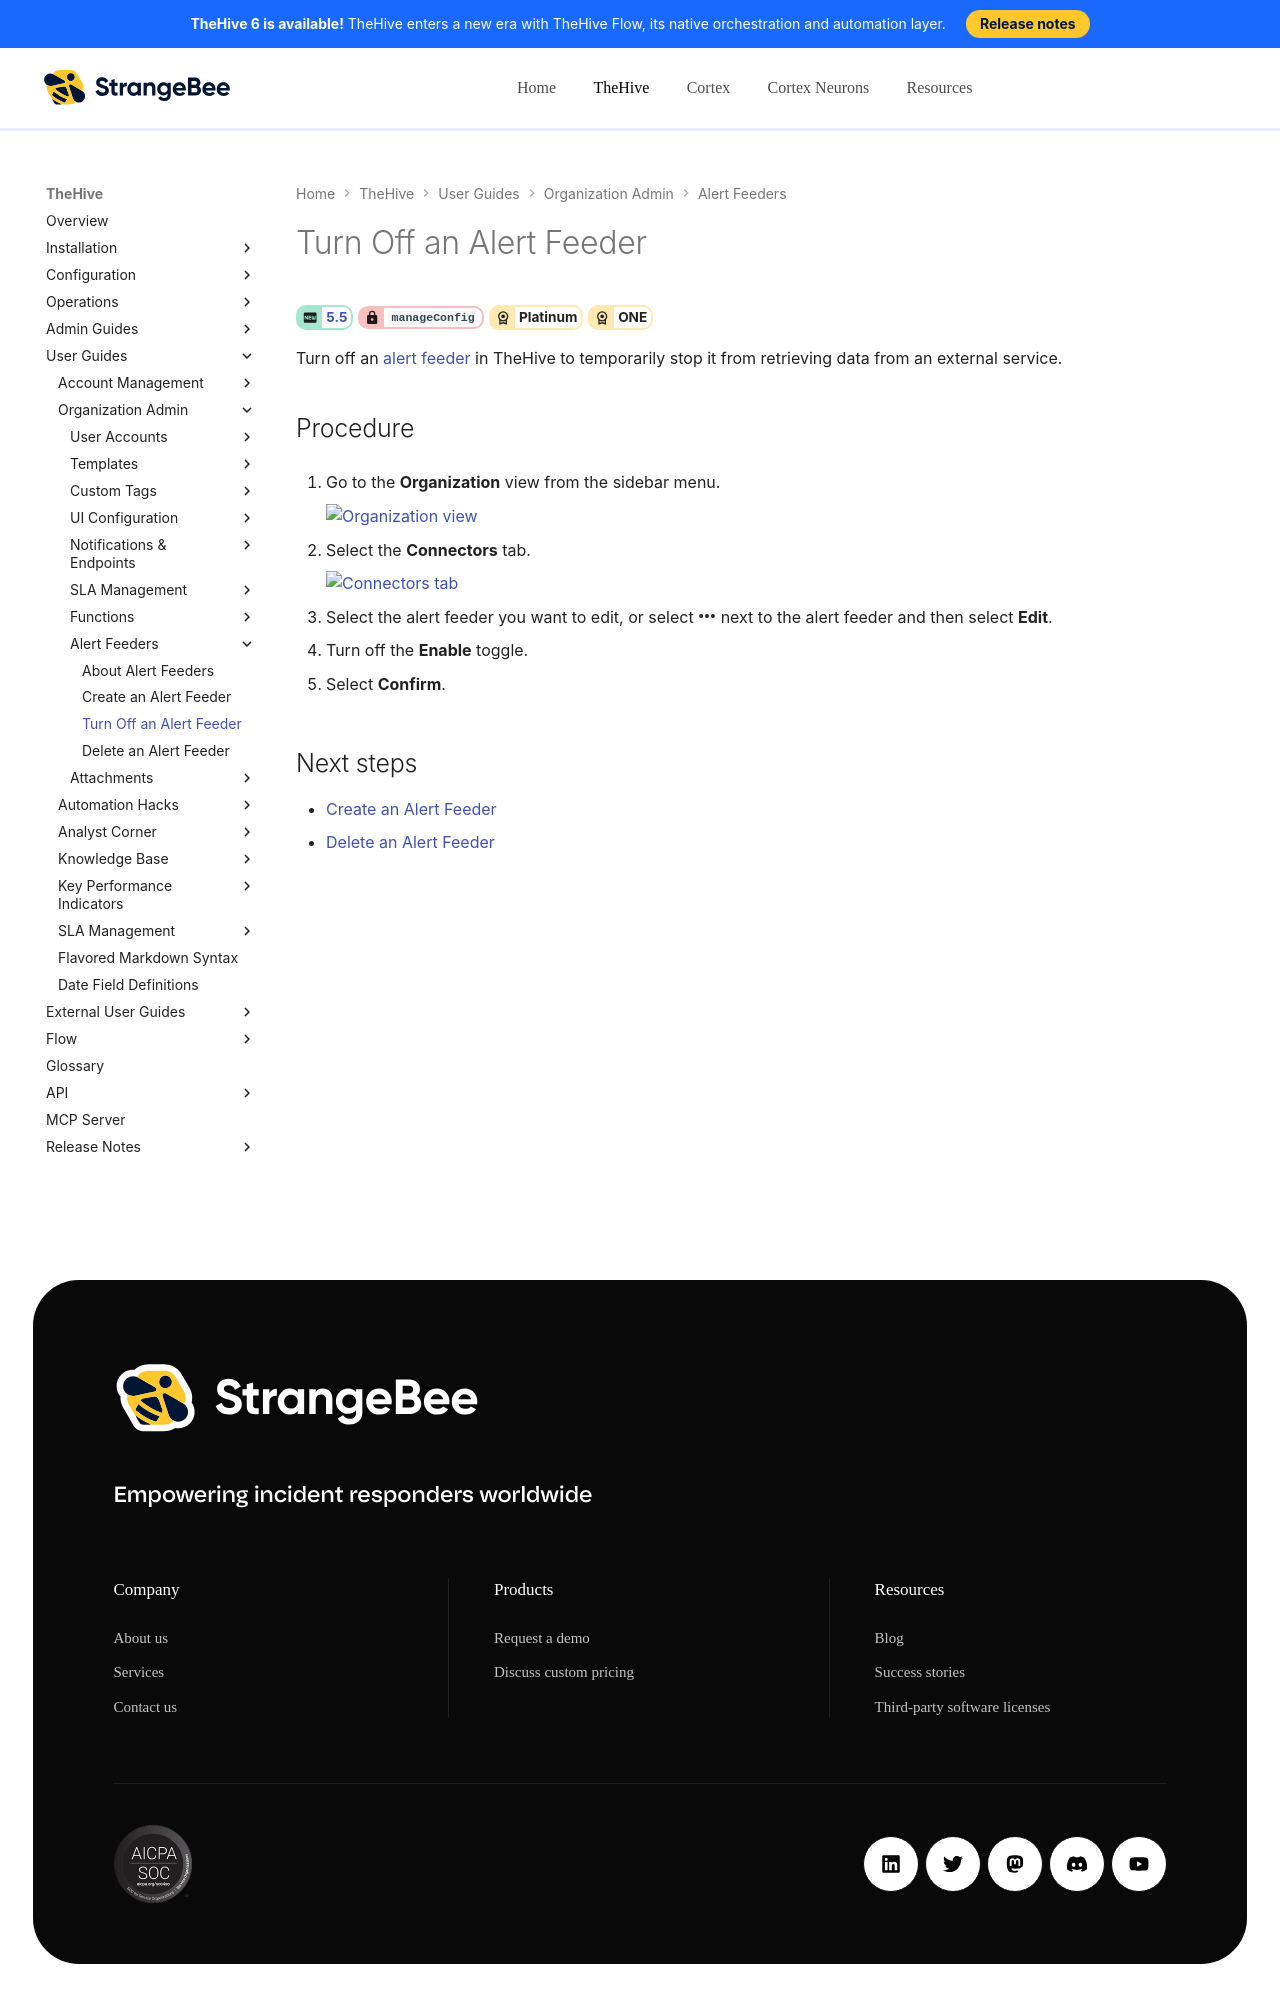

repository: StrangeBeeCorp/docs · page: thehive/user-guides/organization/configure-organization/manage-feeders/turn-off-a-feeder/index.html · generator: mkdocs

# Turn Off an Alert Feeder

<!-- md:version 5.5 --> <!-- md:permission `manageConfig` --> <!-- md:license Platinum --> <!-- md:license ONE -->

Turn off an [alert feeder](about-feeders.md) in TheHive to temporarily stop it from retrieving data from an external service.

<h2>Procedure</h2>

1. {% include-markdown "includes/organization-view-go-to.md" %}

2. {% include-markdown "includes/connectors-tab-organization-go-to.md" %}

3. Select the alert feeder you want to edit, or select :fontawesome-solid-ellipsis: next to the alert feeder and then select **Edit**.

4. Turn off the **Enable** toggle.

5. Select **Confirm**.

<h2>Next steps</h2>
